4-way image classification set "dataset" from GitHub (HugoC28/ImageRecognition); label vocabulary: cocklebur, foxtail, pigweed, ragweed.

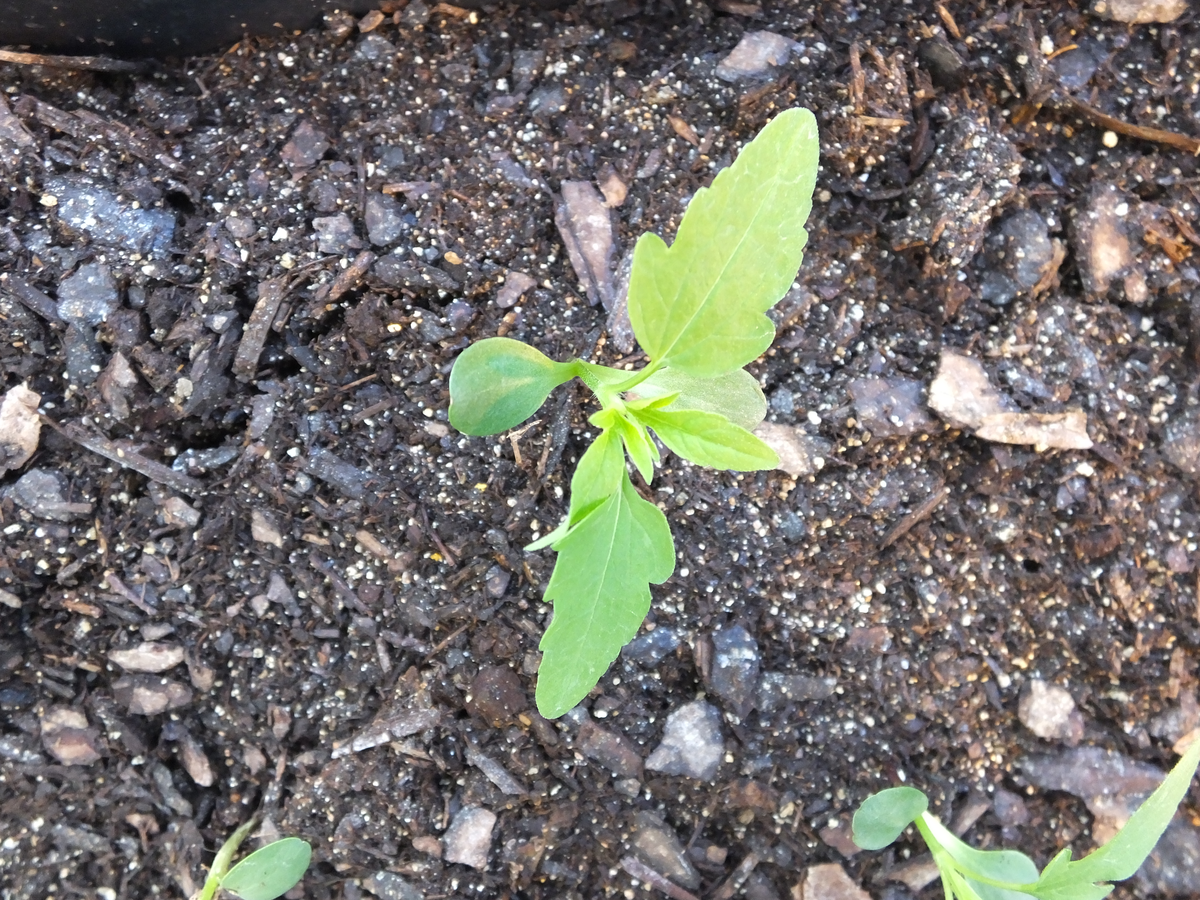
Label: ragweed

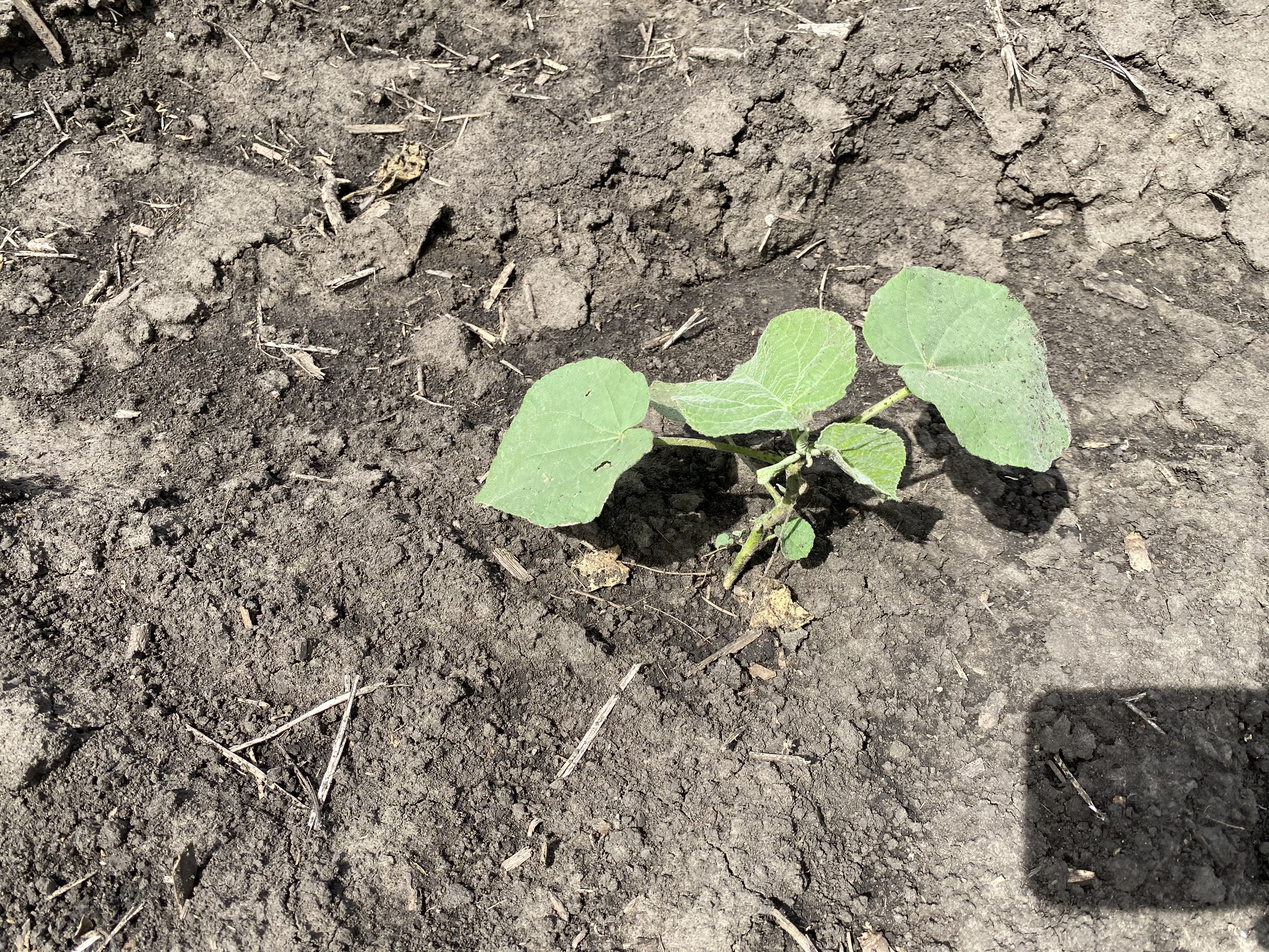
Label: cocklebur

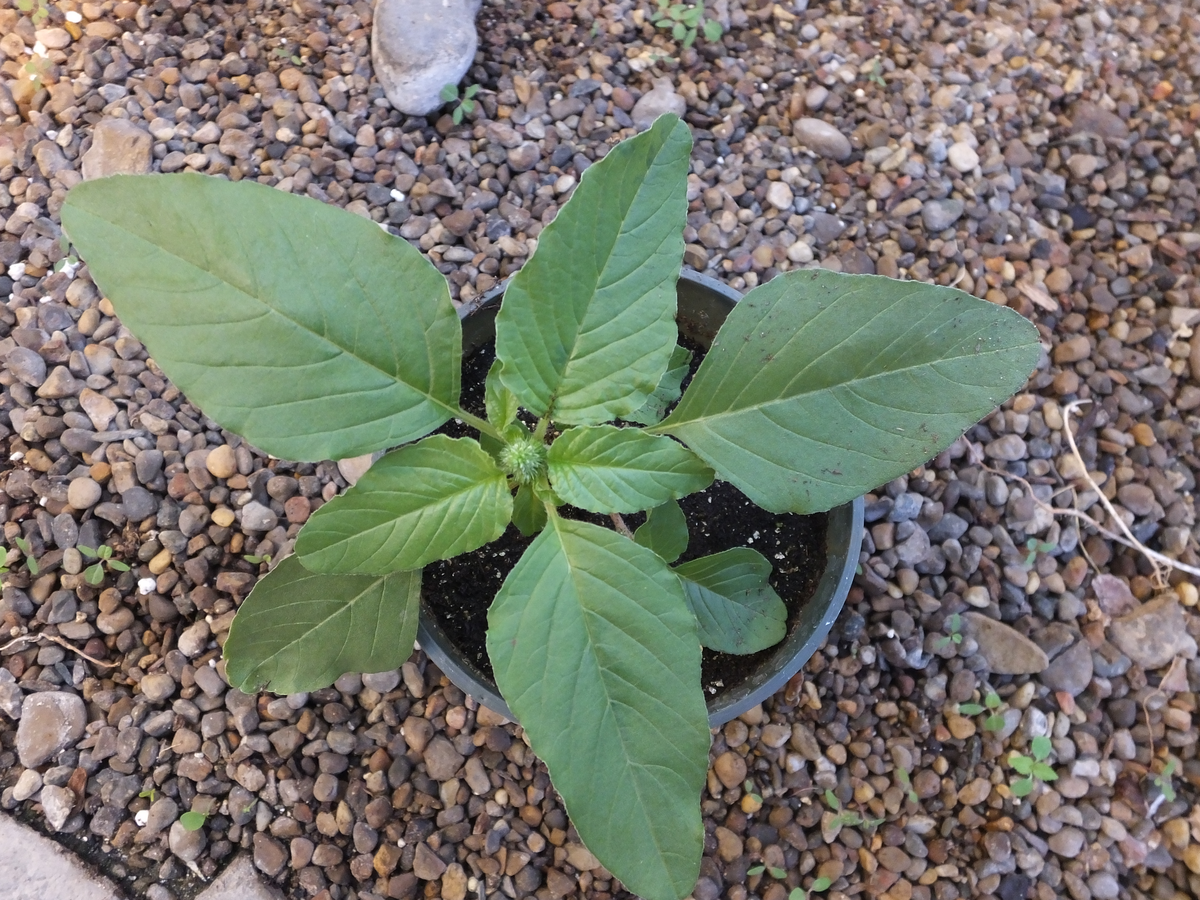
Label: pigweed

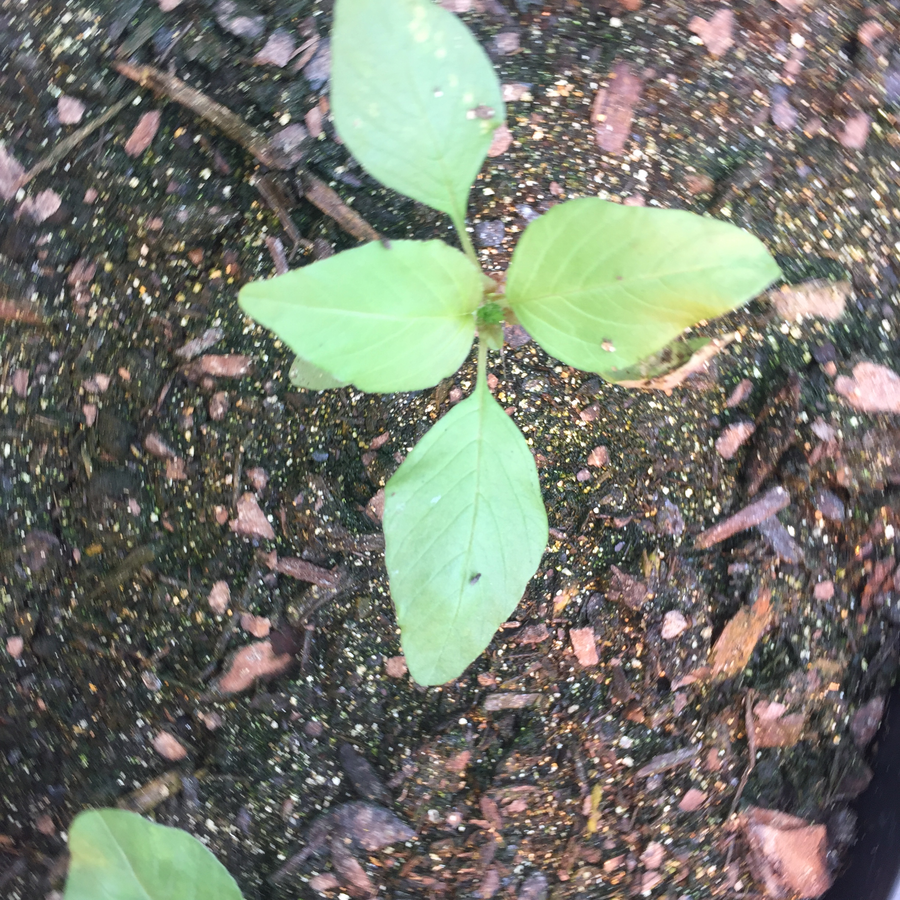
Label: pigweed

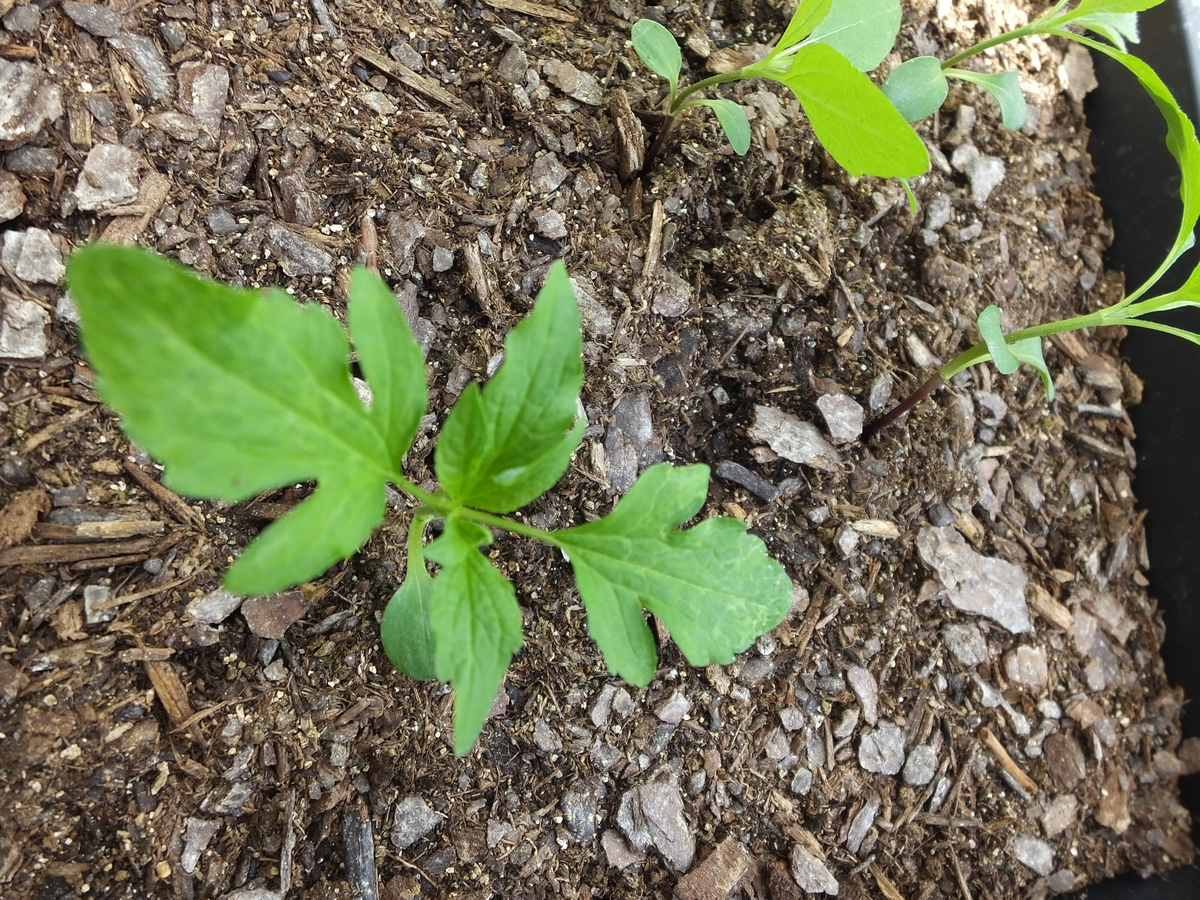
Label: ragweed

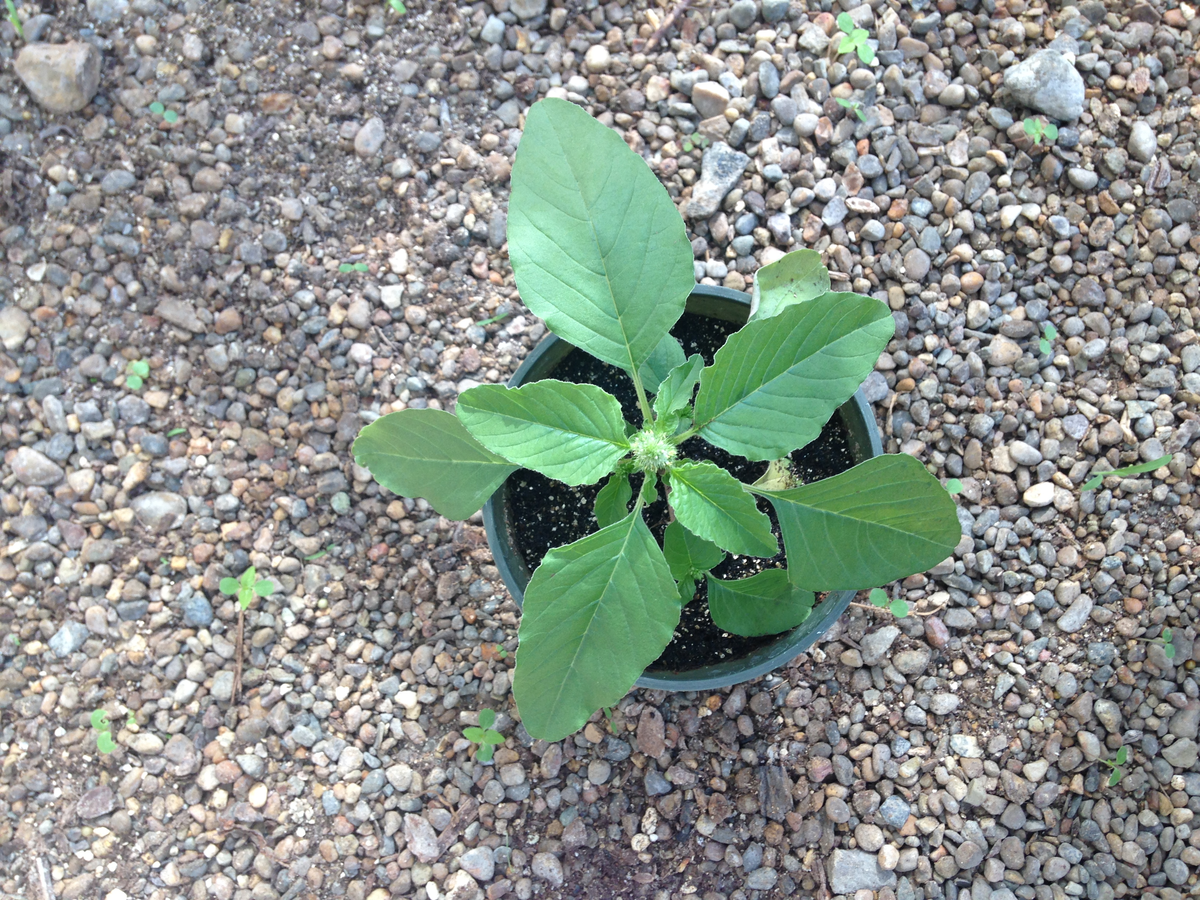
Label: pigweed
